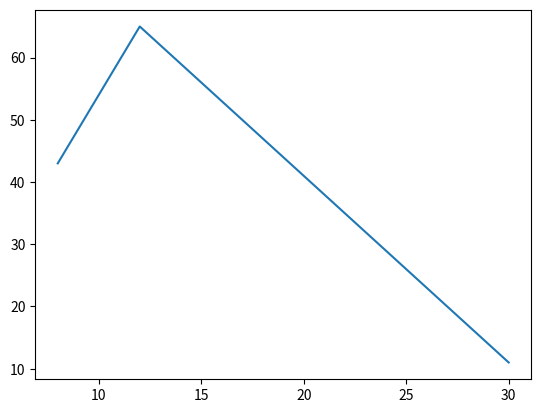
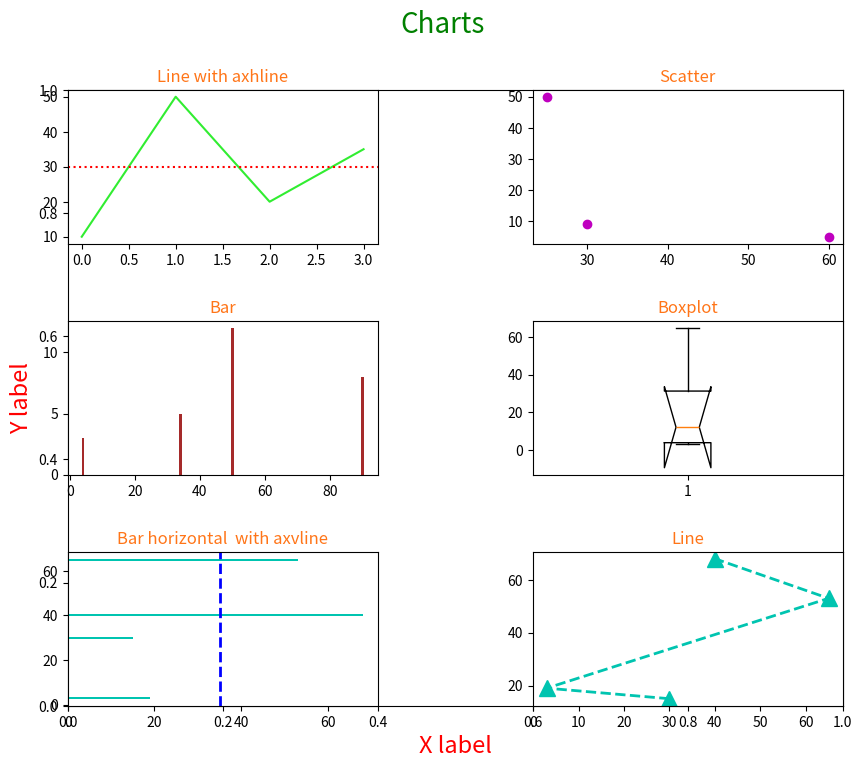

These figures' Python source, in order:
import matplotlib.pyplot as plt

# 1.Create plot for simple x and y arrays, show the result.

x = [8, 12, 30]
y = [43, 65, 11]
plt.plot(x, y)

# 2 and 3.
# Create a plot containing several subplots, show the result.
# Create a plot customize size, color, labels and other features, show the result.

fig = plt.figure(figsize=(10, 8))
fig.suptitle("Charts", color='g', fontsize=20)
fig.subplots_adjust(hspace=0.5, wspace=0.5)
plt.xlabel('X label', color='r', fontsize=17)
plt.ylabel('Y label', color='r', fontsize=17)

ax1 = fig.add_subplot(3, 2, 1)
ax1.plot([10, 50, 20, 35], color="#31ED31")
ax1.axhline(30, color='r', linestyle='dotted')
ax1.set_title("Line with axhline", color='#ff7518')

ax2 = fig.add_subplot(3, 2, 2)
ax2.scatter([60, 25, 30], [5, 50, 9], color="m")
ax2.set_title("Scatter", color='#ff7518')

ax3 = fig.add_subplot(3, 2, 3)
ax3.bar([34, 50, 4, 90], [5, 12, 3, 8], color="brown", linewidth=14)
ax3.set_title("Bar", color='#ff7518')

ax4 = fig.add_subplot(3, 2, 4)
ax4.boxplot([20, 3, 65, 4], [5, 19, 53, 68])
ax4.set_title("Boxplot", color='#ff7518')

ax5 = fig.add_subplot(3, 2, 5)
ax5.barh([30, 3, 65, 40], [15, 19, 53, 68], color="#00C4B0", linewidth=10)
ax5.set_title("Bar horizontal  with axvline", color='#ff7518')
ax5.axvline(35, color='b', linestyle='dashed', linewidth=2)

ax6 = fig.add_subplot(3, 2, 6)
ax6.plot([30, 3, 65, 40], [15, 19, 53, 68], color="#00C4B0", linewidth=2, marker = '^', markersize = 12, linestyle = 'dashed')
ax6.set_title("Line", color='#ff7518')


# 4. Create a plot, customize it and save the result to file.

from matplotlib.backends.backend_pdf import PdfPages
pdf = PdfPages('chart.pdf')
pdf.savefig()
pdf.close()
plt.savefig("chart.png")

plt.show()